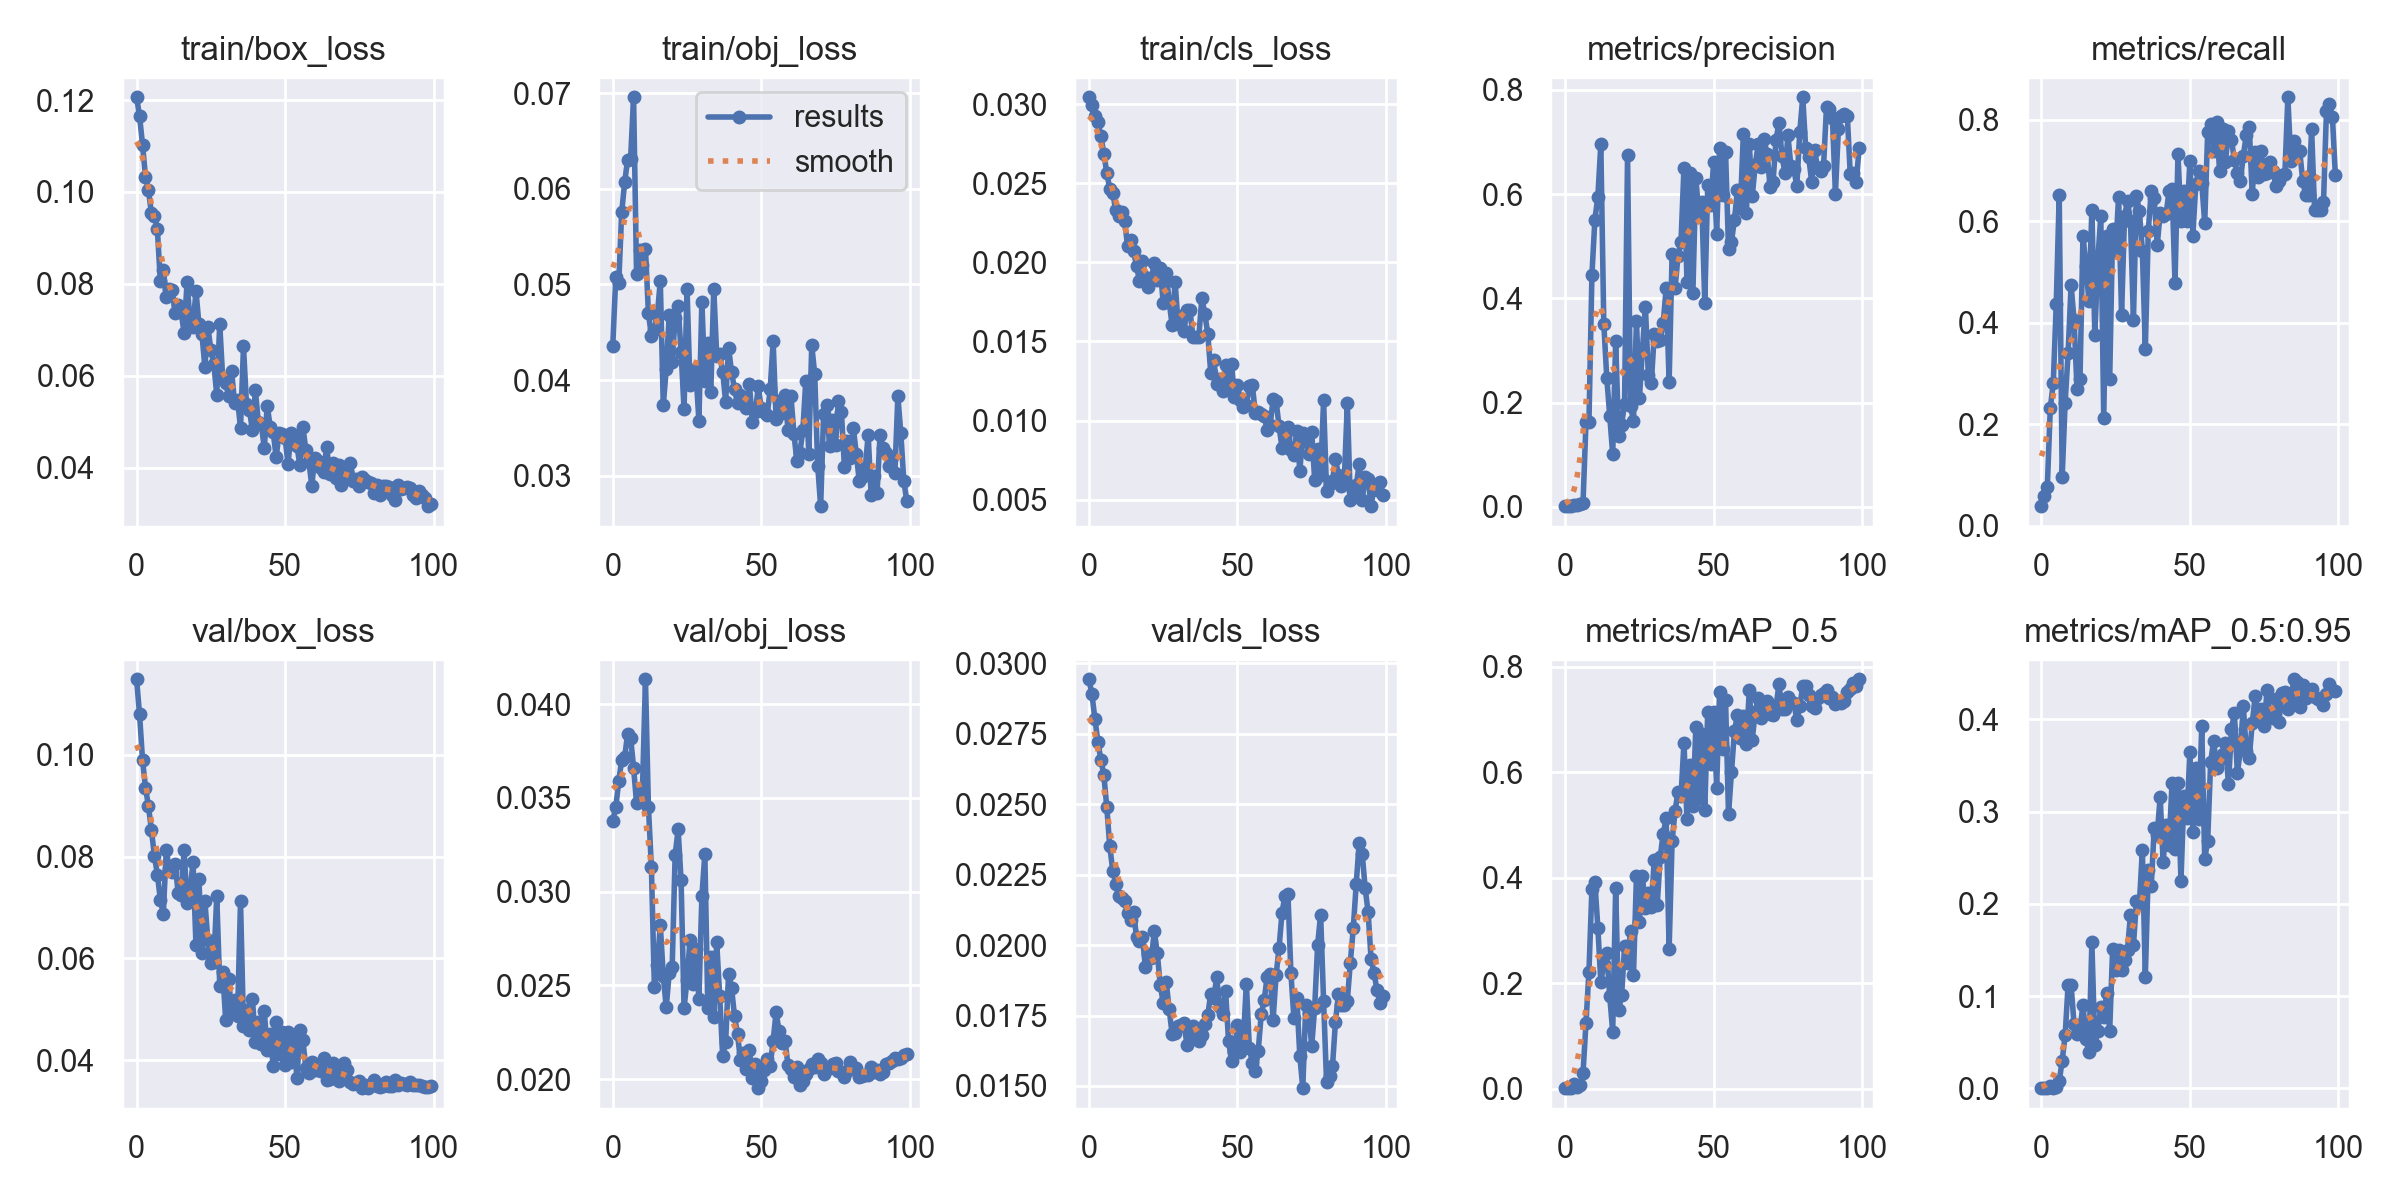

The file beside this chart, header and first rows:
epoch, train/box_loss, train/obj_loss, train/cls_loss, metrics/precision, metrics/recall, metrics/mAP_0.5, metrics/mAP_0.5:0.95, val/box_loss, val/obj_loss, val/cls_loss, x/lr0, x/lr1, x/lr2
0, 0.1206, 0.04362, 0.03043, 0.001033, 0.03846, 0.0007981, 0.0002693, 0.1148, 0.03379, 0.02944, 0.0964, 0.0004, 0.0004
1, 0.1165, 0.05073, 0.02993, 0.001353, 0.05769, 0.001132, 0.0002312, 0.1079, 0.03449, 0.0289, 0.09189, 0.0008911, 0.0008911
2, 0.1103, 0.0501, 0.02926, 0.001316, 0.07692, 0.001452, 0.000361, 0.09897, 0.03587, 0.02803, 0.08737, 0.001372, 0.001372
3, 0.1033, 0.05754, 0.02888, 0.003246, 0.2319, 0.009606, 0.002563, 0.09356, 0.03701, 0.02721, 0.08284, 0.001844, 0.001844
4, 0.1004, 0.06068, 0.02797, 0.003264, 0.2805, 0.003591, 0.0008759, 0.08985, 0.03717, 0.02658, 0.0783, 0.002305, 0.002305
5, 0.09534, 0.06305, 0.02687, 0.004932, 0.4366, 0.006059, 0.001427, 0.08516, 0.03843, 0.02604, 0.07376, 0.002756, 0.002756
6, 0.09485, 0.06313, 0.02566, 0.006341, 0.6504, 0.02871, 0.007463, 0.08015, 0.03821, 0.02489, 0.0692, 0.003198, 0.003198
7, 0.09185, 0.06956, 0.02463, 0.1618, 0.09615, 0.1242, 0.03013, 0.07645, 0.03662, 0.02351, 0.06463, 0.00363, 0.00363
8, 0.08053, 0.05108, 0.0244, 0.1617, 0.2421, 0.2217, 0.05758, 0.07152, 0.03472, 0.02265, 0.06005, 0.004052, 0.004052
9, 0.08306, 0.05365, 0.02329, 0.4446, 0.3405, 0.3793, 0.1125, 0.06875, 0.03495, 0.02218, 0.05546, 0.004463, 0.004463
10, 0.07715, 0.05208, 0.02292, 0.5511, 0.474, 0.3925, 0.112, 0.08136, 0.03546, 0.02174, 0.05087, 0.004865, 0.004865
11, 0.07895, 0.05374, 0.02316, 0.595, 0.405, 0.3054, 0.06944, 0.07748, 0.04132, 0.02169, 0.04626, 0.005258, 0.005258
12, 0.07865, 0.047, 0.02264, 0.6955, 0.2692, 0.2021, 0.05884, 0.07699, 0.03451, 0.02156, 0.04164, 0.00564, 0.00564
13, 0.07357, 0.04463, 0.021, 0.3515, 0.2896, 0.2365, 0.06425, 0.07854, 0.0313, 0.02113, 0.03701, 0.006012, 0.006012
14, 0.07531, 0.04524, 0.02144, 0.248, 0.5713, 0.2581, 0.09042, 0.07277, 0.02493, 0.0209, 0.03237, 0.006374, 0.006374
15, 0.0738, 0.04683, 0.02073, 0.1742, 0.5124, 0.1752, 0.05344, 0.07245, 0.02607, 0.02118, 0.02773, 0.006727, 0.006727
16, 0.06933, 0.05036, 0.01979, 0.1008, 0.4434, 0.1077, 0.03898, 0.0812, 0.02821, 0.0203, 0.02307, 0.007069, 0.007069
17, 0.08036, 0.03737, 0.01883, 0.3182, 0.6225, 0.3802, 0.1582, 0.07092, 0.02552, 0.02015, 0.0184, 0.007402, 0.007402
18, 0.07187, 0.04117, 0.0201, 0.1364, 0.3756, 0.1488, 0.04727, 0.07294, 0.02383, 0.02029, 0.01372, 0.007725, 0.007725
19, 0.07071, 0.04676, 0.01908, 0.1577, 0.5226, 0.1773, 0.06177, 0.079, 0.02568, 0.01921, 0.009038, 0.008038, 0.008038
20, 0.07848, 0.04195, 0.01843, 0.1981, 0.6097, 0.2697, 0.08819, 0.06252, 0.02596, 0.01968, 0.00802, 0.00802, 0.00802
21, 0.07117, 0.04648, 0.01899, 0.6756, 0.2115, 0.2392, 0.07701, 0.07553, 0.03196, 0.01953, 0.00802, 0.00802, 0.00802
22, 0.06908, 0.0477, 0.01995, 0.1931, 0.5701, 0.2994, 0.1033, 0.06108, 0.03331, 0.0205, 0.007921, 0.007921, 0.007921
23, 0.06187, 0.04294, 0.01889, 0.1654, 0.2885, 0.2155, 0.06267, 0.0712, 0.0306, 0.01971, 0.007822, 0.007822, 0.007822
24, 0.07066, 0.03695, 0.01963, 0.3559, 0.5846, 0.4036, 0.1516, 0.06364, 0.0238, 0.01857, 0.007723, 0.007723, 0.007723
25, 0.0657, 0.04955, 0.01741, 0.208, 0.5419, 0.3165, 0.1283, 0.05899, 0.0253, 0.01796, 0.007624, 0.007624, 0.007624
26, 0.06261, 0.0395, 0.01934, 0.2997, 0.6482, 0.4032, 0.1497, 0.05923, 0.02742, 0.0187, 0.007525, 0.007525, 0.007525
27, 0.05584, 0.04106, 0.0175, 0.3842, 0.4152, 0.3433, 0.1279, 0.07217, 0.02506, 0.01773, 0.007426, 0.007426, 0.007426
28, 0.07123, 0.04081, 0.01603, 0.253, 0.6097, 0.3714, 0.1392, 0.05463, 0.02694, 0.01684, 0.007327, 0.007327, 0.007327
29, 0.05949, 0.03574, 0.01877, 0.2372, 0.6393, 0.3451, 0.1504, 0.05738, 0.02426, 0.01688, 0.007228, 0.007228, 0.007228
30, 0.05846, 0.0482, 0.01611, 0.3312, 0.6007, 0.4345, 0.1885, 0.04786, 0.02975, 0.01715, 0.007129, 0.007129, 0.007129
31, 0.05555, 0.03988, 0.01663, 0.318, 0.405, 0.349, 0.155, 0.05601, 0.032, 0.01717, 0.00703, 0.00703, 0.00703
32, 0.06096, 0.04383, 0.01568, 0.3195, 0.6493, 0.4393, 0.2028, 0.04936, 0.02382, 0.01722, 0.006931, 0.006931, 0.006931
33, 0.05405, 0.03872, 0.017, 0.3521, 0.6199, 0.4837, 0.2004, 0.05174, 0.0265, 0.01647, 0.006832, 0.006832, 0.006832
34, 0.05477, 0.04956, 0.017, 0.4197, 0.5419, 0.5124, 0.2581, 0.04875, 0.0233, 0.01688, 0.006733, 0.006733, 0.006733
35, 0.04865, 0.04255, 0.01526, 0.2394, 0.3473, 0.2645, 0.1208, 0.07119, 0.02729, 0.01714, 0.006634, 0.006634, 0.006634
36, 0.06638, 0.04269, 0.01528, 0.4843, 0.5815, 0.4691, 0.2363, 0.04665, 0.02442, 0.01677, 0.006535, 0.006535, 0.006535
37, 0.05383, 0.04086, 0.01531, 0.4188, 0.6595, 0.5266, 0.2193, 0.04975, 0.02126, 0.01662, 0.006436, 0.006436, 0.006436
38, 0.05255, 0.03775, 0.01775, 0.4815, 0.6452, 0.5635, 0.2826, 0.04601, 0.02196, 0.01682, 0.006337, 0.006337, 0.006337
39, 0.04811, 0.04338, 0.01675, 0.5081, 0.552, 0.5546, 0.2752, 0.05206, 0.02563, 0.01719, 0.006238, 0.006238, 0.006238
40, 0.05684, 0.04083, 0.0155, 0.6509, 0.6161, 0.6564, 0.3161, 0.04365, 0.02487, 0.01751, 0.006139, 0.006139, 0.006139
41, 0.04992, 0.03906, 0.01303, 0.4322, 0.6109, 0.5122, 0.2449, 0.04746, 0.02335, 0.01828, 0.00604, 0.00604, 0.00604
42, 0.04942, 0.03757, 0.01381, 0.6412, 0.6136, 0.6145, 0.2857, 0.04324, 0.02241, 0.01812, 0.005941, 0.005941, 0.005941
43, 0.04423, 0.03842, 0.01234, 0.4103, 0.6595, 0.5352, 0.2638, 0.04955, 0.021, 0.01885, 0.005842, 0.005842, 0.005842
44, 0.05348, 0.03775, 0.0126, 0.6302, 0.6638, 0.686, 0.3315, 0.04202, 0.02138, 0.01782, 0.005743, 0.005743, 0.005743
45, 0.04889, 0.03706, 0.01187, 0.5608, 0.4783, 0.5509, 0.2595, 0.04506, 0.02055, 0.01754, 0.005644, 0.005644, 0.005644
46, 0.04773, 0.0396, 0.01353, 0.5847, 0.7318, 0.6726, 0.3308, 0.03875, 0.02156, 0.01837, 0.005545, 0.005545, 0.005545
47, 0.0423, 0.03567, 0.01213, 0.3913, 0.6007, 0.5282, 0.2249, 0.0475, 0.02005, 0.01659, 0.005446, 0.005446, 0.005446
48, 0.04748, 0.03662, 0.01358, 0.6166, 0.6595, 0.7144, 0.3171, 0.04112, 0.02083, 0.01589, 0.005347, 0.005347, 0.005347
49, 0.04741, 0.03936, 0.01151, 0.5787, 0.6007, 0.6163, 0.2934, 0.04554, 0.01953, 0.01622, 0.005248, 0.005248, 0.005248
50, 0.04649, 0.03704, 0.01228, 0.6622, 0.7183, 0.7154, 0.3644, 0.03913, 0.01991, 0.01716, 0.005149, 0.005149, 0.005149
51, 0.0407, 0.03667, 0.01127, 0.5239, 0.5713, 0.5699, 0.2777, 0.04545, 0.0205, 0.0162, 0.00505, 0.00505, 0.00505
52, 0.04763, 0.03637, 0.01086, 0.6882, 0.6724, 0.753, 0.3468, 0.0396, 0.0211, 0.01668, 0.004951, 0.004951, 0.004951
53, 0.04681, 0.03902, 0.01097, 0.5984, 0.6991, 0.6441, 0.2918, 0.0439, 0.02072, 0.01863, 0.004852, 0.004852, 0.004852
54, 0.0446, 0.04404, 0.01217, 0.6816, 0.6758, 0.7378, 0.3926, 0.03647, 0.02206, 0.01636, 0.004753, 0.004753, 0.004753
55, 0.04054, 0.03597, 0.01227, 0.4945, 0.5962, 0.5205, 0.2487, 0.04591, 0.02358, 0.01583, 0.004654, 0.004654, 0.004654
56, 0.04889, 0.03781, 0.0105, 0.5089, 0.776, 0.6005, 0.2682, 0.04389, 0.02255, 0.01553, 0.004555, 0.004555, 0.004555
57, 0.04382, 0.0366, 0.01052, 0.551, 0.7921, 0.6786, 0.3537, 0.03841, 0.02195, 0.01626, 0.004456, 0.004456, 0.004456
58, 0.0414, 0.03846, 0.01041, 0.608, 0.7377, 0.7082, 0.3768, 0.0374, 0.02206, 0.01754, 0.004357, 0.004357, 0.004357
59, 0.03607, 0.0348, 0.01028, 0.574, 0.7953, 0.6651, 0.3477, 0.0397, 0.02076, 0.01804, 0.004258, 0.004258, 0.004258
... 40 more rows
